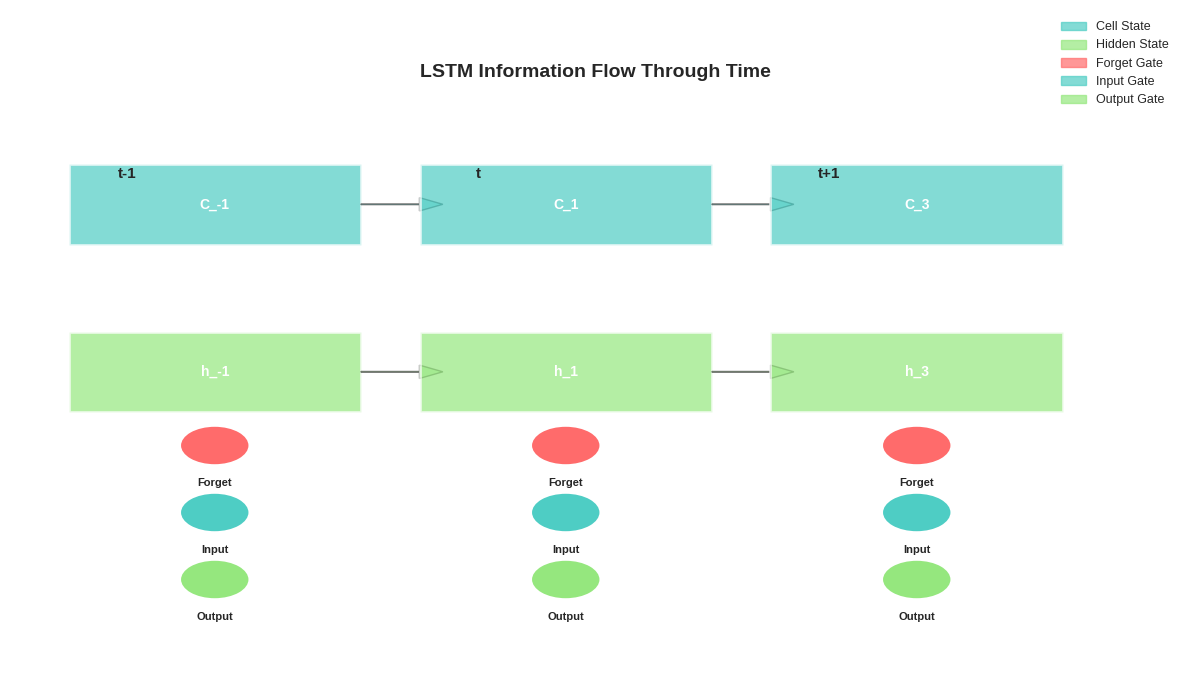

Write the Python code that produced this figure. (Note: this script raises an exception after producing the figure.)
"""
Generate Week 3 overview visualizations for RNN/LSTM/GRU
"""
import matplotlib.pyplot as plt
import numpy as np
import seaborn as sns
from matplotlib.patches import FancyBboxPatch, Circle, Rectangle, FancyArrow
import matplotlib.patches as mpatches

# Set style
plt.style.use('seaborn-v0_8-whitegrid')
sns.set_palette("husl")

# Educational colors
COLOR_CURRENT = '#FF6B6B'  # Red
COLOR_CONTEXT = '#4ECDC4'  # Teal  
COLOR_PREDICT = '#95E77E'  # Green
COLOR_NEUTRAL = '#E0E0E0'  # Gray

def create_lstm_gates_flow():
    """Create LSTM gates and information flow visualization"""
    fig, ax = plt.subplots(figsize=(12, 7))
    
    # LSTM cell components
    cell_width = 0.15
    cell_height = 0.12
    
    # Time steps
    time_steps = 3
    x_spacing = 0.3
    
    for t in range(time_steps):
        x_base = 0.1 + t * x_spacing
        y_base = 0.5
        
        # Cell state
        cell_state = Rectangle((x_base - 0.05, y_base + 0.15), cell_width + 0.1, cell_height,
                              facecolor=COLOR_CONTEXT, alpha=0.7, edgecolor='white', linewidth=2)
        ax.add_patch(cell_state)
        ax.text(x_base + cell_width/2, y_base + 0.21, f'C_{t-1+t}', fontsize=10,
               ha='center', va='center', fontweight='bold', color='white')
        
        # Hidden state
        hidden_state = Rectangle((x_base - 0.05, y_base - 0.1), cell_width + 0.1, cell_height,
                               facecolor=COLOR_PREDICT, alpha=0.7, edgecolor='white', linewidth=2)
        ax.add_patch(hidden_state)
        ax.text(x_base + cell_width/2, y_base - 0.04, f'h_{t-1+t}', fontsize=10,
               ha='center', va='center', fontweight='bold', color='white')
        
        # Gates
        gates = [
            {'name': 'Forget', 'y': 0.35, 'color': '#FF6B6B'},
            {'name': 'Input', 'y': 0.25, 'color': '#4ECDC4'},
            {'name': 'Output', 'y': 0.15, 'color': '#95E77E'}
        ]
        
        for gate in gates:
            gate_circle = Circle((x_base + cell_width/2, gate['y']), 0.03,
                               facecolor=gate['color'], edgecolor='white', linewidth=2)
            ax.add_patch(gate_circle)
            ax.text(x_base + cell_width/2, gate['y'] - 0.06, gate['name'],
                   fontsize=8, ha='center', fontweight='bold')
        
        # Arrows showing flow
        if t < time_steps - 1:
            # Cell state flow
            ax.arrow(x_base + cell_width + 0.05, y_base + 0.21, x_spacing - cell_width - 0.1, 0,
                    head_width=0.02, head_length=0.02, fc=COLOR_CONTEXT, alpha=0.5)
            # Hidden state flow
            ax.arrow(x_base + cell_width + 0.05, y_base - 0.04, x_spacing - cell_width - 0.1, 0,
                    head_width=0.02, head_length=0.02, fc=COLOR_PREDICT, alpha=0.5)
    
    # Title and labels
    ax.text(0.5, 0.9, 'LSTM Information Flow Through Time', fontsize=14,
           fontweight='bold', ha='center')
    
    ax.text(0.1, 0.75, 't-1', fontsize=11, ha='center', fontweight='bold')
    ax.text(0.4, 0.75, 't', fontsize=11, ha='center', fontweight='bold')
    ax.text(0.7, 0.75, 't+1', fontsize=11, ha='center', fontweight='bold')
    
    # Add legend
    legend_elements = [
        mpatches.Patch(color=COLOR_CONTEXT, label='Cell State', alpha=0.7),
        mpatches.Patch(color=COLOR_PREDICT, label='Hidden State', alpha=0.7),
        mpatches.Patch(color='#FF6B6B', label='Forget Gate', alpha=0.7),
        mpatches.Patch(color='#4ECDC4', label='Input Gate', alpha=0.7),
        mpatches.Patch(color='#95E77E', label='Output Gate', alpha=0.7)
    ]
    ax.legend(handles=legend_elements, loc='upper right', fontsize=9)
    
    ax.set_xlim(0, 1)
    ax.set_ylim(0, 1)
    ax.axis('off')
    
    plt.tight_layout()
    plt.savefig('../figures/week3_lstm_gates_flow.pdf', dpi=300,
                bbox_inches='tight', facecolor='white')
    plt.close()

def create_gradient_flow():
    """Create gradient flow and vanishing gradient visualization"""
    fig, (ax1, ax2) = plt.subplots(1, 2, figsize=(12, 6))
    
    # Left: Vanilla RNN gradient flow
    ax1.set_title('Vanilla RNN: Vanishing Gradients', fontsize=12, fontweight='bold')
    
    time_steps = 10
    gradient_values_rnn = np.exp(-np.arange(time_steps) * 0.5)  # Exponential decay
    
    ax1.bar(range(time_steps), gradient_values_rnn, color=COLOR_CURRENT, alpha=0.7)
    ax1.set_xlabel('Time Steps Back', fontsize=10)
    ax1.set_ylabel('Gradient Magnitude', fontsize=10)
    ax1.set_xticks(range(0, time_steps, 2))
    ax1.set_xticklabels([f't-{i}' for i in range(0, time_steps, 2)])
    
    # Add vanishing indication
    ax1.axhline(y=0.01, color='red', linestyle='--', linewidth=2, alpha=0.5)
    ax1.text(5, 0.05, 'Vanishing threshold', fontsize=9, color='red', ha='center')
    
    # Right: LSTM gradient flow
    ax2.set_title('LSTM: Preserved Gradients', fontsize=12, fontweight='bold')
    
    gradient_values_lstm = np.exp(-np.arange(time_steps) * 0.1)  # Much slower decay
    
    ax2.bar(range(time_steps), gradient_values_lstm, color=COLOR_PREDICT, alpha=0.7)
    ax2.set_xlabel('Time Steps Back', fontsize=10)
    ax2.set_ylabel('Gradient Magnitude', fontsize=10)
    ax2.set_xticks(range(0, time_steps, 2))
    ax2.set_xticklabels([f't-{i}' for i in range(0, time_steps, 2)])
    
    # Add preserved indication
    ax2.axhline(y=0.5, color='green', linestyle='--', linewidth=2, alpha=0.5)
    ax2.text(5, 0.55, 'Gradient preserved', fontsize=9, color='green', ha='center')
    
    # Add comparison annotation
    fig.text(0.5, 0.02, 'LSTM gates allow gradients to flow through time without vanishing',
            fontsize=11, ha='center', fontweight='bold', color='darkblue')
    
    plt.tight_layout()
    plt.savefig('../figures/week3_gradient_flow.pdf', dpi=300,
                bbox_inches='tight', facecolor='white')
    plt.close()

def create_sequence_performance():
    """Create performance comparison on sequence tasks"""
    fig, ax = plt.subplots(figsize=(12, 7))
    
    # Task categories
    tasks = ['Sentiment\nAnalysis', 'Named Entity\nRecognition', 'Part-of-Speech\nTagging',
             'Machine\nTranslation', 'Text\nGeneration']
    
    # Model performance (accuracy %)
    simple_rnn = [72, 68, 85, 45, 55]
    lstm = [88, 85, 92, 75, 78]
    gru = [86, 83, 91, 73, 76]
    bidirectional = [91, 89, 94, 78, 80]
    
    x = np.arange(len(tasks))
    width = 0.2
    
    # Create bars
    bars1 = ax.bar(x - width*1.5, simple_rnn, width, label='Simple RNN',
                  color='#808080', alpha=0.7)
    bars2 = ax.bar(x - width/2, lstm, width, label='LSTM',
                  color=COLOR_CURRENT, alpha=0.7)
    bars3 = ax.bar(x + width/2, gru, width, label='GRU',
                  color=COLOR_CONTEXT, alpha=0.7)
    bars4 = ax.bar(x + width*1.5, bidirectional, width, label='Bi-LSTM',
                  color=COLOR_PREDICT, alpha=0.7)
    
    # Add value labels
    for bars in [bars1, bars2, bars3, bars4]:
        for bar in bars:
            height = bar.get_height()
            ax.text(bar.get_x() + bar.get_width()/2., height + 1,
                   f'{int(height)}%', ha='center', va='bottom',
                   fontsize=8, fontweight='bold')
    
    ax.set_xlabel('NLP Tasks', fontsize=11, fontweight='bold')
    ax.set_ylabel('Accuracy (%)', fontsize=11, fontweight='bold')
    ax.set_title('RNN Variants Performance on Sequence Tasks', fontsize=13, fontweight='bold')
    ax.set_xticks(x)
    ax.set_xticklabels(tasks)
    ax.legend(loc='upper left', fontsize=10)
    ax.grid(True, alpha=0.3, axis='y')
    ax.set_ylim(0, 105)
    
    # Add insight box
    insight_text = 'LSTM/GRU solve vanishing gradients\nBidirectional models leverage full context'
    ax.text(0.98, 0.5, insight_text, transform=ax.transAxes,
           fontsize=10, ha='right', va='center',
           bbox=dict(boxstyle='round', facecolor='yellow', alpha=0.7))
    
    plt.tight_layout()
    plt.savefig('../figures/week3_sequence_performance.pdf', dpi=300,
                bbox_inches='tight', facecolor='white')
    plt.close()

if __name__ == '__main__':
    create_lstm_gates_flow()
    create_gradient_flow()
    create_sequence_performance()
    print("Week 3 overview visualizations generated successfully!")